Photos from the image-classification dataset "images" in the GitHub repository GiancarlosMamaniBenitez/Dataset. Its 4 classes are: durazno, mandarin orange, manzana, platano.

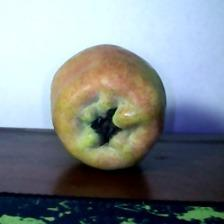
Label: manzana

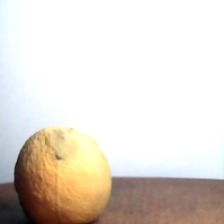
Label: durazno

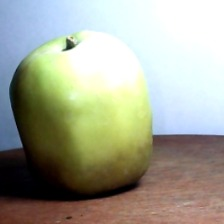
Label: manzana

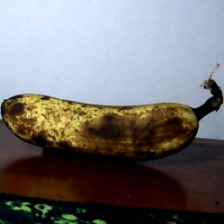
Label: platano

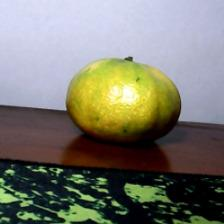
Label: mandarin orange

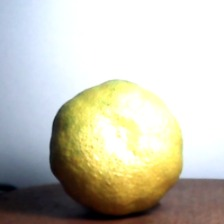
Label: mandarin orange
